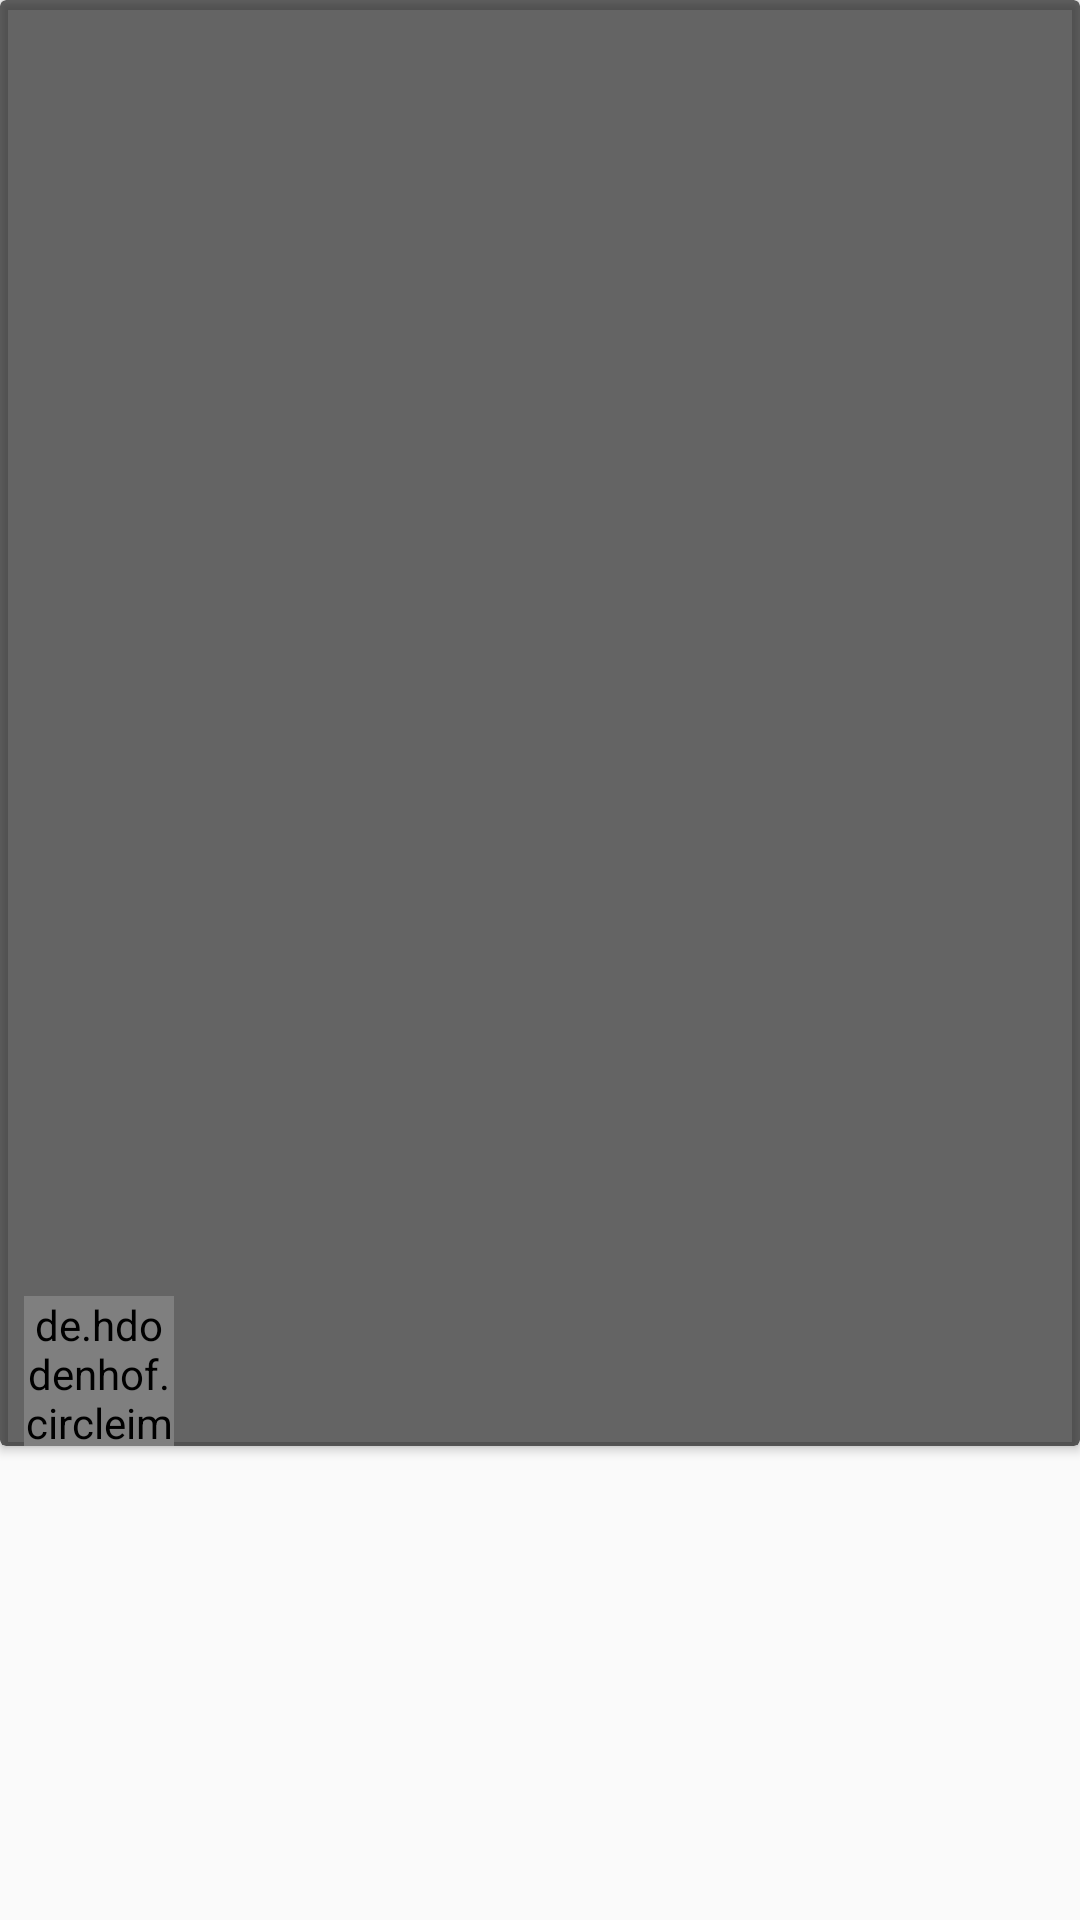

Android layout source for this screen:
<!-- AndroidManifest.xml: application theme AppTheme -->
<!-- res/layout/home_recyclerview_layout.xml -->
<?xml version="1.0" encoding="utf-8"?>
<android.support.constraint.ConstraintLayout
    xmlns:android="http://schemas.android.com/apk/res/android"
    xmlns:app="http://schemas.android.com/apk/res-auto"
    xmlns:tools="http://schemas.android.com/tools"
    android:layout_width="match_parent"
    android:layout_height="match_parent">

    <android.support.v7.widget.CardView
        android:id="@+id/RecyclerView_Card"
        android:layout_width="0dp"
        android:layout_height="wrap_content"
        app:layout_constraintEnd_toEndOf="parent"
        app:layout_constraintStart_toStartOf="parent"
        app:layout_constraintTop_toTopOf="parent"
        app:cardBackgroundColor="@color/Card">


        <android.support.constraint.ConstraintLayout
            android:layout_width="match_parent"
            android:layout_height="match_parent">

            <ImageView
                android:id="@+id/RecyclerView_Image"
                android:layout_width="0dp"
                android:layout_height="350dp"
                android:contentDescription="@string/todo"
                app:layout_constraintEnd_toEndOf="parent"
                app:layout_constraintHorizontal_bias="0.0"
                app:layout_constraintStart_toStartOf="parent"
                app:layout_constraintTop_toTopOf="parent"
                tools:srcCompat="@tools:sample/backgrounds/scenic[19]" />

            <TextView
                android:id="@+id/RecyclerView_Title"
                android:layout_width="wrap_content"
                android:layout_height="wrap_content"
                android:layout_marginStart="8dp"
                android:layout_marginTop="8dp"
                android:textColor="@color/RecyclerViewTitle"
                android:textSize="25sp"
                android:textStyle="bold"
                app:layout_constraintStart_toStartOf="parent"
                app:layout_constraintTop_toBottomOf="@+id/RecyclerView_Image" />

            <TextView
                android:id="@+id/RecyclerView_Desc"
                android:layout_width="wrap_content"
                android:layout_height="wrap_content"
                android:layout_marginStart="8dp"
                android:layout_marginTop="8dp"
                android:textColor="@color/TransparentWhite"
                android:textSize="18sp"
                app:layout_constraintStart_toStartOf="parent"
                app:layout_constraintTop_toBottomOf="@+id/RecyclerView_Title" />

            <de.hdodenhof.circleimageview.CircleImageView
                android:id="@+id/RecyclerView_Profile"
                android:layout_width="50dp"
                android:layout_height="50dp"
                android:layout_marginStart="8dp"
                android:layout_marginTop="8dp"
                app:layout_constraintStart_toStartOf="parent"
                app:layout_constraintTop_toBottomOf="@+id/RecyclerView_Desc"
                tools:src="@drawable/account" />

            <TextView
                android:id="@+id/RecyclerView_Username"
                android:layout_width="wrap_content"
                android:layout_height="wrap_content"
                android:layout_marginStart="24dp"
                android:layout_marginBottom="8dp"
                android:textColor="@color/white"
                android:textSize="16sp"
                app:layout_constraintBottom_toBottomOf="@+id/RecyclerView_Profile"
                app:layout_constraintStart_toEndOf="@+id/RecyclerView_Profile"
                app:layout_constraintTop_toTopOf="@+id/RecyclerView_Profile" />

            <TextView
                android:id="@+id/RecyclerView_Time"
                android:layout_width="wrap_content"
                android:layout_height="wrap_content"
                android:layout_marginStart="16dp"
                android:layout_marginBottom="8dp"
                android:textColor="@color/white"
                android:textSize="16sp"
                app:layout_constraintBottom_toBottomOf="@+id/RecyclerView_Profile"
                app:layout_constraintStart_toEndOf="@+id/RecyclerView_Username"
                app:layout_constraintTop_toTopOf="@+id/RecyclerView_Profile" />

        </android.support.constraint.ConstraintLayout>

    </android.support.v7.widget.CardView>

</android.support.constraint.ConstraintLayout>
<!-- resources referenced by this layout -->
<resources>
  <color name="Card">#99000000</color>
  <color name="RecyclerViewTitle">#05757E</color>
  <color name="TransparentWhite">#60ffffff</color>
  <color name="white">#ffffff</color>
  <!-- drawable account: png bitmap (drawable-hdpi, 619 bytes) -->
  <string name="todo">TODO</string>
  <style name="AppTheme" parent="Theme.AppCompat.Light.NoActionBar">
          
          <item name="colorPrimary">@color/colorPrimary</item>
          <item name="colorPrimaryDark">@color/colorPrimaryDark</item>
          <item name="colorAccent">@color/colorAccent</item>
      </style>
  <color name="colorPrimary">#062633</color>
  <color name="colorPrimaryDark">#041820</color> #0c575e
  <color name="colorAccent">#2d3c4b</color>
</resources>
